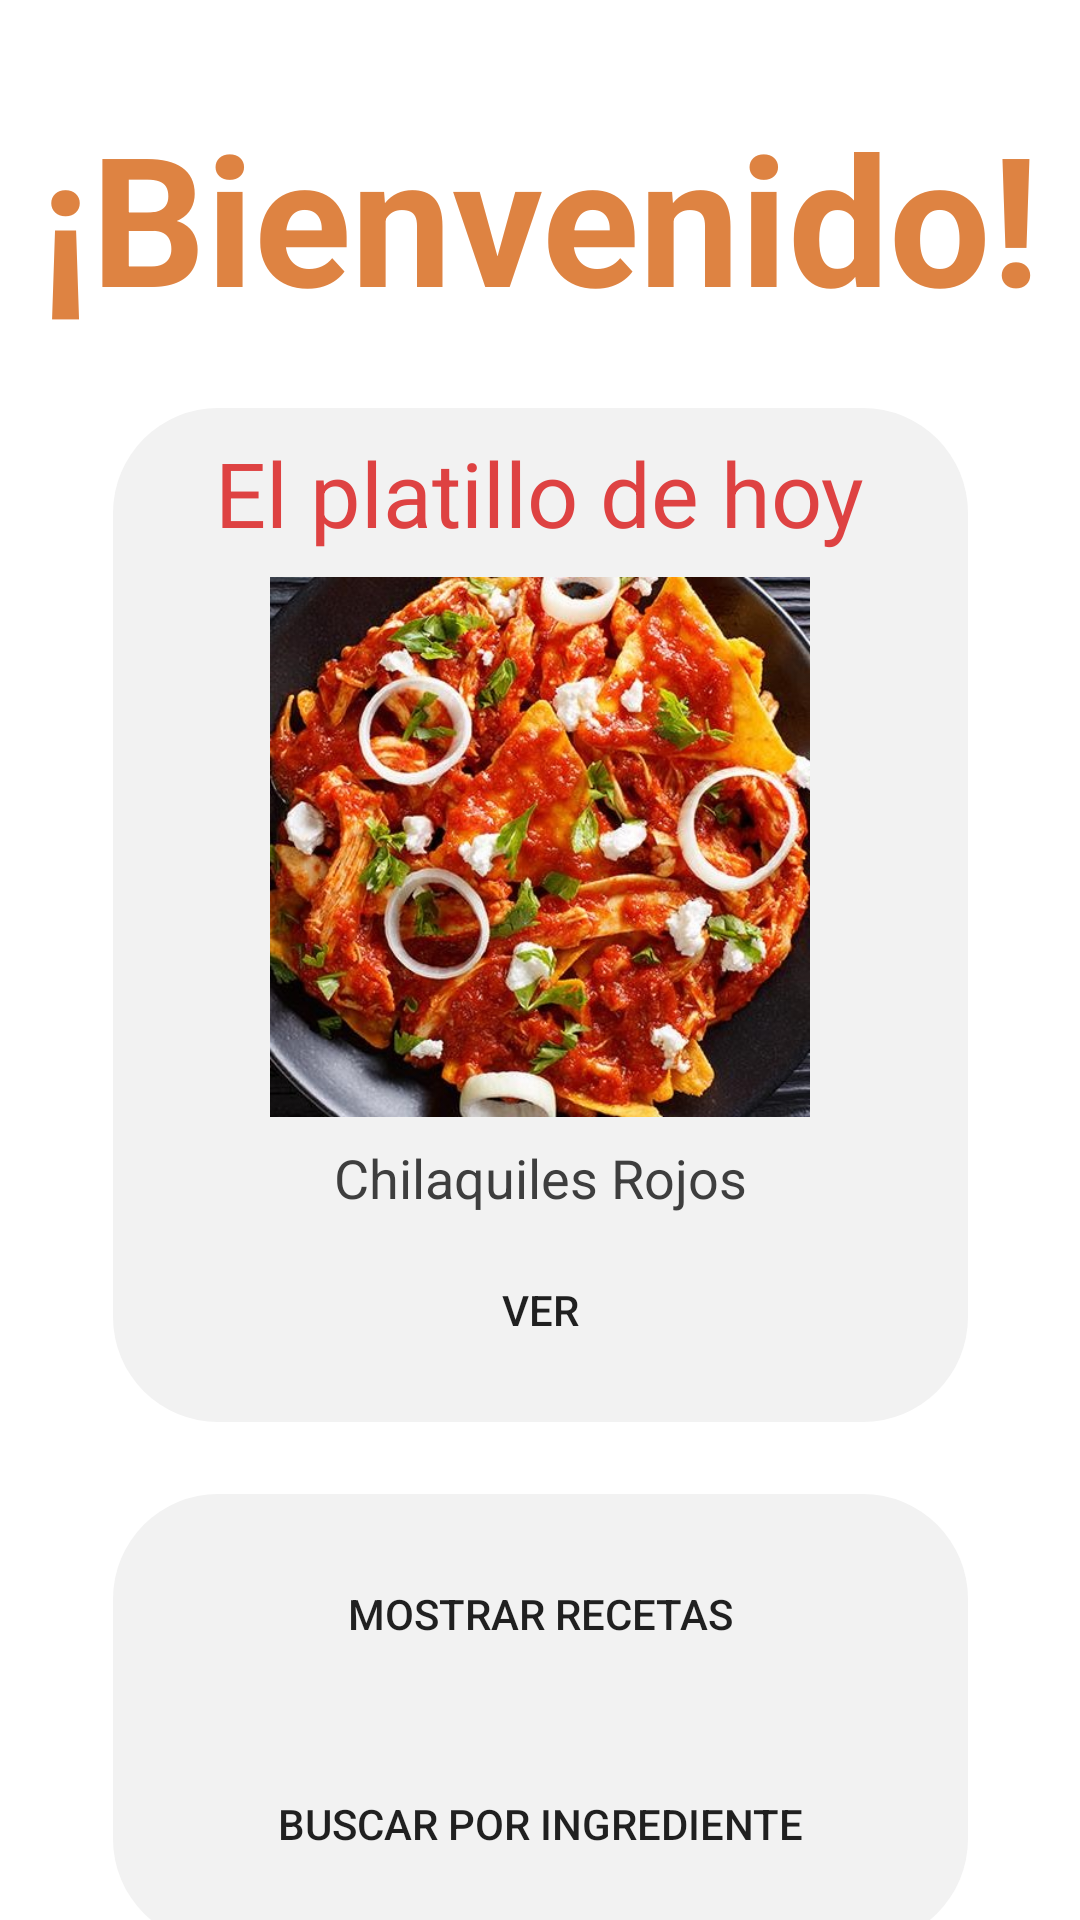

Produce the Android XML layout that renders to this screen, including the resource entries it uses.
<!-- AndroidManifest.xml: application theme Theme.Recigram -->
<!-- res/layout/activity_casa.xml -->
<?xml version="1.0" encoding="utf-8"?>
<androidx.constraintlayout.widget.ConstraintLayout xmlns:android="http://schemas.android.com/apk/res/android"
    xmlns:app="http://schemas.android.com/apk/res-auto"
    xmlns:tools="http://schemas.android.com/tools"
    android:layout_width="match_parent"
    android:layout_height="match_parent"
    tools:context=".casa">

    <TextView
        android:id="@+id/tv_bienvenida"
        android:layout_width="wrap_content"
        android:layout_height="wrap_content"
        android:layout_marginTop="32dp"
        android:text="@string/bienvenido"
        android:textColor="@color/orange"
        android:textSize="60sp"
        android:textStyle="bold"
        app:layout_constraintLeft_toLeftOf="parent"
        app:layout_constraintRight_toRightOf="parent"
        app:layout_constraintTop_toTopOf="parent" />

    <FrameLayout
        android:id="@+id/frame_platillodia"
        android:layout_width="285dp"
        android:layout_height="338dp"
        android:layout_marginTop="24dp"
        android:background="@drawable/fondo_redondeado"
        app:layout_constraintEnd_toEndOf="parent"
        app:layout_constraintStart_toStartOf="parent"
        app:layout_constraintTop_toBottomOf="@+id/tv_bienvenida"/>

    <TextView
        android:id="@+id/tv_platilloHoy"
        android:layout_width="wrap_content"
        android:layout_height="wrap_content"
        android:layout_marginTop="8dp"
        android:text="@string/platilloHoy"
        android:textColor="@color/red"
        android:textSize="30sp"
        app:layout_constraintEnd_toEndOf="parent"
        app:layout_constraintStart_toStartOf="parent"
        app:layout_constraintTop_toTopOf="@+id/frame_platillodia" />

    <ImageView
        android:id="@+id/iv_platillo"
        android:layout_width="180dp"
        android:layout_height="180dp"
        android:layout_marginTop="8dp"
        app:layout_constraintEnd_toEndOf="parent"
        app:layout_constraintStart_toStartOf="parent"
        app:layout_constraintTop_toBottomOf="@+id/tv_platilloHoy"
        app:srcCompat="@drawable/chila" />

    <TextView
        android:id="@+id/tv_nombrePlatillo"
        android:layout_width="wrap_content"
        android:layout_height="wrap_content"
        android:layout_marginTop="8dp"
        android:text="@string/chilaquilesRojos"
        android:textColor="@color/darkGray"
        android:textSize="18sp"
        app:layout_constraintEnd_toEndOf="parent"
        app:layout_constraintStart_toStartOf="parent"
        app:layout_constraintTop_toBottomOf="@+id/iv_platillo" />

    <Button
        android:id="@+id/btn_ver"
        android:layout_width="150dp"
        android:layout_height="wrap_content"
        android:layout_marginTop="8dp"
        android:text="@string/ver"
        android:background="@drawable/btn_redondo"
        app:layout_constraintEnd_toEndOf="parent"
        app:layout_constraintStart_toStartOf="parent"
        app:layout_constraintTop_toBottomOf="@+id/tv_nombrePlatillo" />

    <FrameLayout
        android:id="@+id/frame_opciones"
        android:layout_width="285dp"
        android:layout_height="150dp"
        android:layout_marginTop="24dp"
        android:background="@drawable/fondo_redondeado"
        app:layout_constraintEnd_toEndOf="parent"
        app:layout_constraintStart_toStartOf="parent"
        app:layout_constraintTop_toBottomOf="@+id/frame_platillodia"/>

    <Button
        android:id="@+id/btn_mostrarRecetas"
        android:layout_width="200dp"
        android:layout_height="wrap_content"
        android:layout_marginTop="16dp"
        android:background="@drawable/btn_redondo"
        android:text="@string/mostrarRecetas"
        app:layout_constraintEnd_toEndOf="parent"
        app:layout_constraintStart_toStartOf="parent"
        app:layout_constraintTop_toTopOf="@+id/frame_opciones" />

    <Button
        android:id="@+id/btn_buscarIngrediente"
        android:layout_width="200dp"
        android:layout_height="wrap_content"
        android:layout_marginBottom="16dp"
        android:background="@drawable/btn_redondo"
        android:text="@string/buscarIngrediente"
        app:layout_constraintBottom_toBottomOf="@+id/frame_opciones"
        app:layout_constraintEnd_toEndOf="parent"
        app:layout_constraintStart_toStartOf="parent" />
</androidx.constraintlayout.widget.ConstraintLayout>
<!-- resources referenced by this layout -->
<resources>
  <color name="darkGray">#3E3E3E</color>
  <color name="orange">#DE8342</color>
  <color name="red">#DE4242</color>
  <!-- drawable chila: jpg bitmap (drawable, 136398 bytes) -->
  <!-- drawable fondo_redondeado (drawable) -->
  <?xml version="1.0" encoding="utf-8"?>
  <selector xmlns:android="http://schemas.android.com/apk/res/android">
      <item>
          <shape android:shape="rectangle">
              <solid android:color="@color/dustyWhite"/>
              <corners android:radius="35dp"/>
          </shape>
      </item>
  </selector>
  <string name="bienvenido">¡Bienvenido!</string>
  <string name="buscarIngrediente">Buscar Por Ingrediente</string>
  <string name="chilaquilesRojos">Chilaquiles Rojos</string>
  <string name="mostrarRecetas">Mostrar Recetas</string>
  <string name="platilloHoy">El platillo de hoy</string>
  <string name="ver">Ver</string>
  <style name="Theme.Recigram" parent="Theme.MaterialComponents.DayNight.DarkActionBar">
          
          <item name="colorPrimary">@color/purple_500</item>
          <item name="colorPrimaryVariant">@color/purple_700</item>
          <item name="colorOnPrimary">@color/white</item>
          
          <item name="colorSecondary">@color/teal_200</item>
          <item name="colorSecondaryVariant">@color/teal_700</item>
          <item name="colorOnSecondary">@color/black</item>
          
          <item name="android:statusBarColor" tools:targetApi="l">?attr/colorPrimaryVariant</item>
          
      </style>
  <color name="dustyWhite">#F2F2F2</color>
  <color name="purple_500">#FF6200EE</color>
  <color name="purple_700">#FF3700B3</color>
  <color name="white">#FFFFFFFF</color>
  <color name="teal_200">#FF03DAC5</color>
  <color name="teal_700">#FF018786</color>
  <color name="black">#FF000000</color>
</resources>
